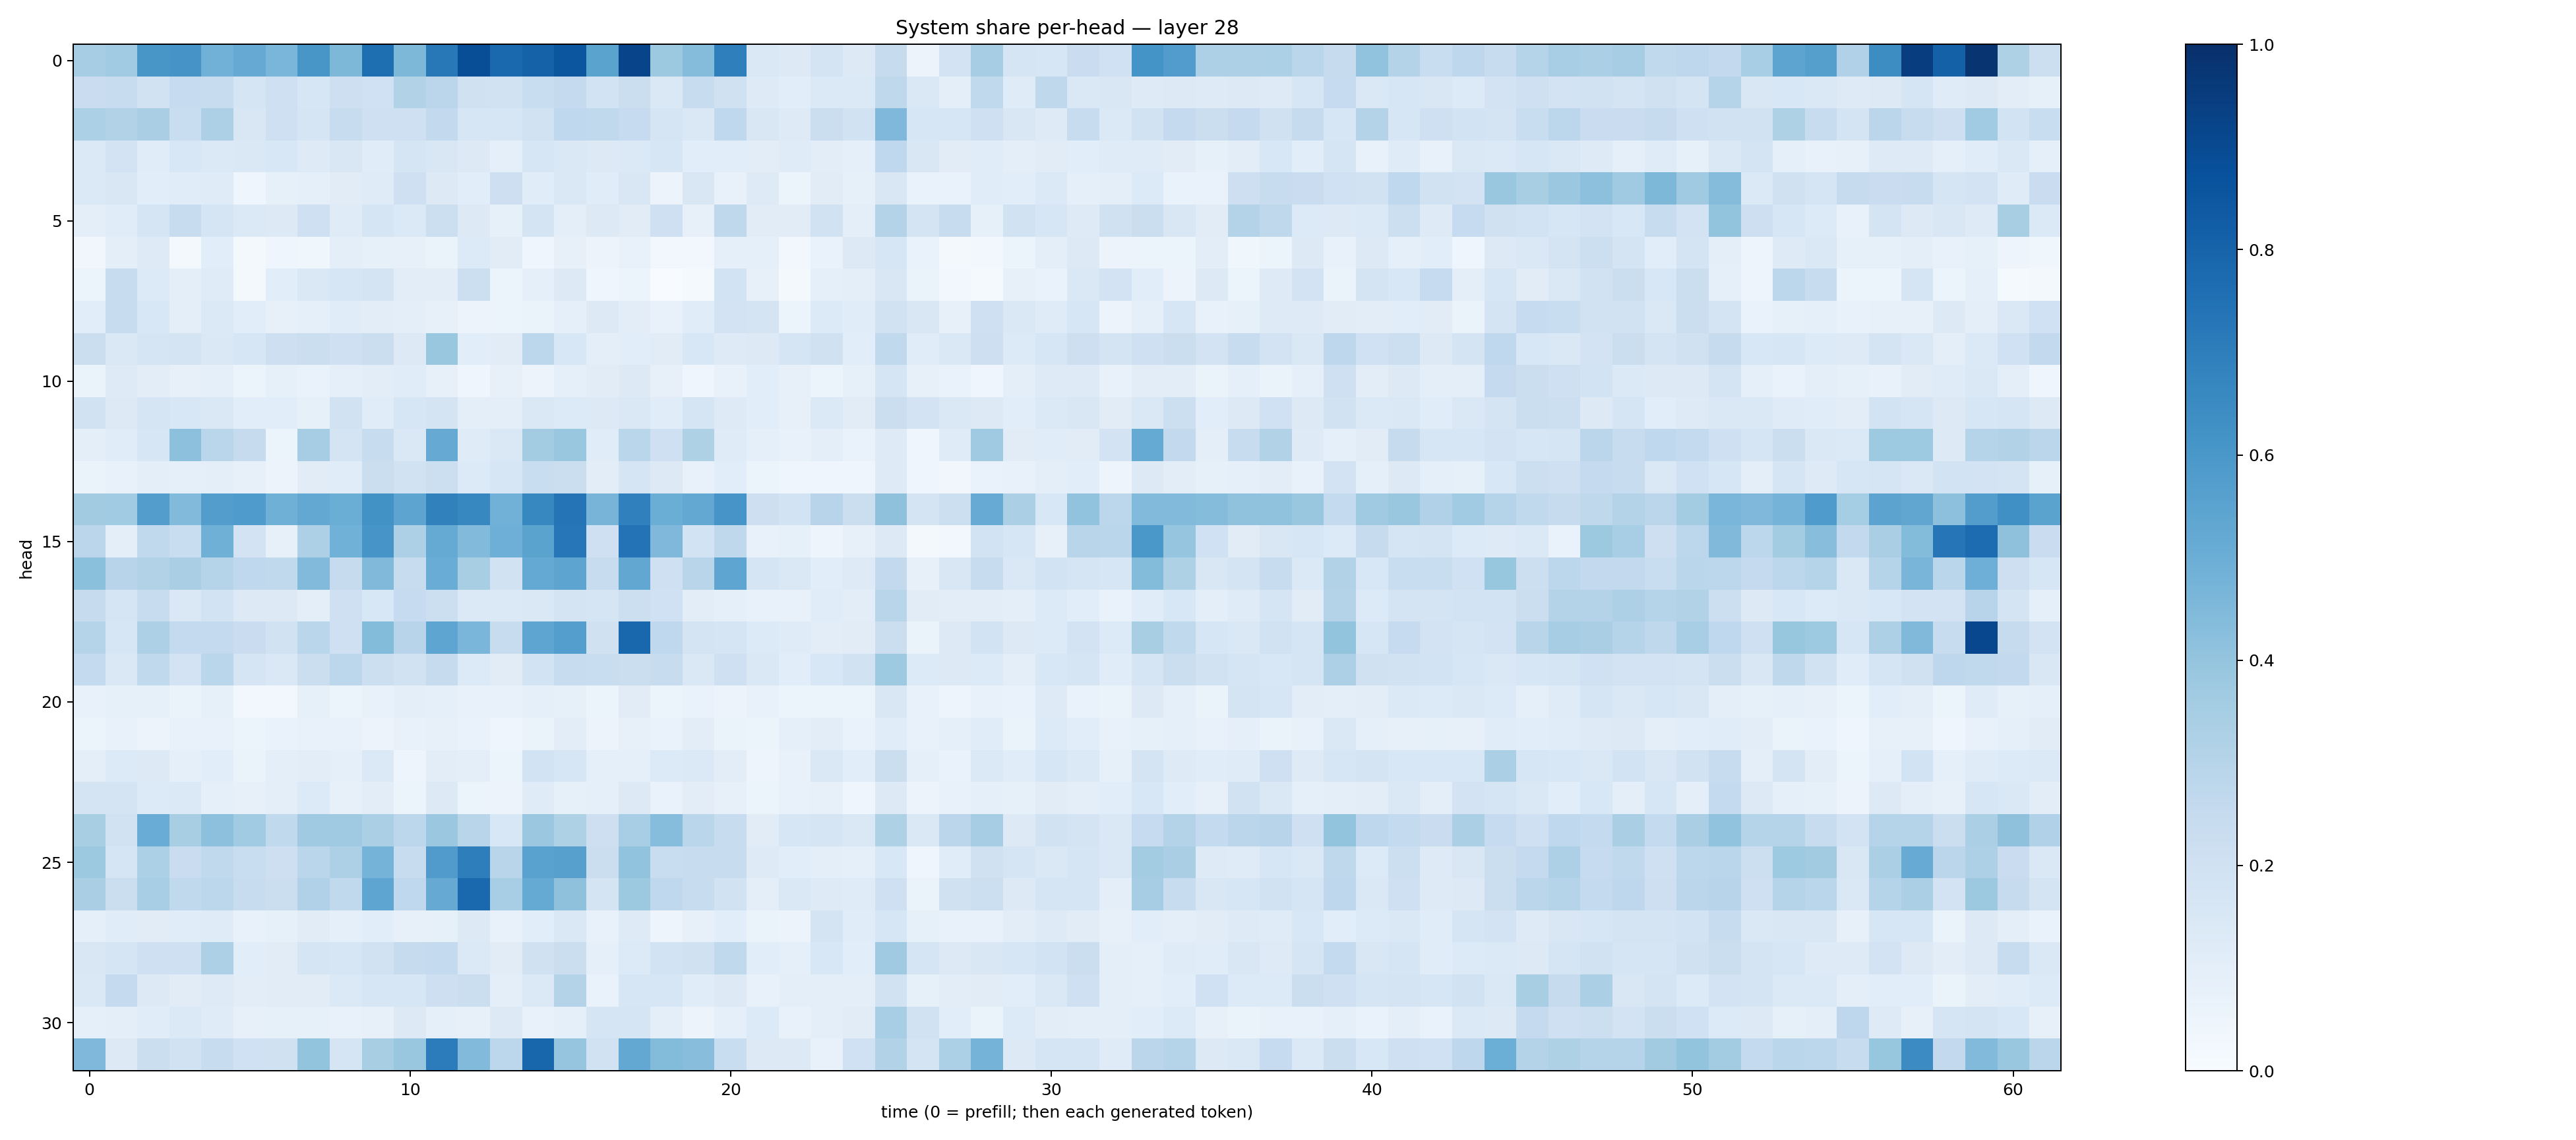

Data behind this chart, as committed beside it:
0.34851274, 0.3643361, 0.60236907, 0.6120435, 0.48284683, 0.5151304, 0.46466976, 0.6024569, 0.45414364, 0.7609726, 0.45478818, 0.7196331, 0.8857406, 0.7802998, 0.8066366, 0.854328, 0.5487165, 0.9206635, 0.377131, 0.4359184, 0.69300133, 0.1410511, 0.12816031, 0.1795463
0.2283, 0.2354, 0.1918, 0.2472, 0.2365, 0.1708, 0.2099, 0.1566, 0.2125, 0.2026, 0.3119, 0.285, 0.1988, 0.1902, 0.2336, 0.2503, 0.1854, 0.2201, 0.1474, 0.2362, 0.1984, 0.1216, 0.1064, 0.1369
0.3283, 0.3124, 0.3387, 0.232, 0.3252, 0.1514, 0.2095, 0.1716, 0.2356, 0.2092, 0.2085, 0.2596, 0.1596, 0.158, 0.1942, 0.2694, 0.2648, 0.2474, 0.1644, 0.1472, 0.2659, 0.1515, 0.1226, 0.2224
0.14, 0.182, 0.1149, 0.1538, 0.1373, 0.1419, 0.1551, 0.1249, 0.1521, 0.1141, 0.1676, 0.1517, 0.128, 0.0915, 0.1604, 0.1462, 0.1285, 0.1374, 0.161, 0.1086, 0.1078, 0.1025, 0.1211, 0.1017
0.1382, 0.1507, 0.1057, 0.1149, 0.1192, 0.04164, 0.08297, 0.08761, 0.1119, 0.1202, 0.2069, 0.1271, 0.1086, 0.2133, 0.1151, 0.1437, 0.1137, 0.1505, 0.05819, 0.1514, 0.07295, 0.1225, 0.05207, 0.1106
0.09706, 0.1155, 0.1664, 0.2357, 0.1682, 0.1384, 0.1257, 0.2105, 0.1201, 0.1669, 0.1381, 0.215, 0.1301, 0.08279, 0.1762, 0.09381, 0.1296, 0.1099, 0.2045, 0.0799, 0.2731, 0.1116, 0.1109, 0.192
0.03184, 0.09625, 0.1216, 0.01738, 0.1092, 0.01885, 0.04093, 0.03646, 0.09467, 0.08299, 0.07942, 0.06306, 0.1342, 0.1111, 0.03963, 0.07825, 0.05592, 0.07144, 0.02397, 0.03051, 0.08607, 0.0905, 0.02828, 0.06762
0.05199, 0.2346, 0.135, 0.09993, 0.1178, 0.01757, 0.107, 0.1415, 0.1597, 0.1784, 0.1022, 0.1047, 0.2173, 0.05278, 0.09174, 0.1254, 0.04466, 0.0521, 0.001835, 0.0151, 0.1842, 0.08169, 0.02227, 0.08866
0.1058, 0.2414, 0.1548, 0.09718, 0.1391, 0.1058, 0.082, 0.08831, 0.1166, 0.1046, 0.09468, 0.08191, 0.0567, 0.05455, 0.06318, 0.09011, 0.1251, 0.1047, 0.07733, 0.1163, 0.1815, 0.1768, 0.0623, 0.1356
0.2204, 0.1474, 0.1642, 0.1736, 0.141, 0.1631, 0.2117, 0.2217, 0.21, 0.2211, 0.1304, 0.3854, 0.1092, 0.1105, 0.2808, 0.1551, 0.09413, 0.1055, 0.1109, 0.1553, 0.1232, 0.1303, 0.1668, 0.1983
0.06468, 0.1228, 0.1051, 0.0784, 0.08753, 0.05332, 0.08448, 0.06665, 0.09119, 0.1021, 0.1168, 0.08146, 0.04331, 0.08148, 0.0565, 0.08949, 0.1105, 0.13, 0.0808, 0.03947, 0.07752, 0.109, 0.07884, 0.05872
0.1919, 0.1252, 0.17, 0.1525, 0.1461, 0.1088, 0.1084, 0.08514, 0.1935, 0.1148, 0.1639, 0.1729, 0.09484, 0.09782, 0.1409, 0.1347, 0.1283, 0.1426, 0.1136, 0.1702, 0.1226, 0.1084, 0.08124, 0.1396
0.09438, 0.1163, 0.1582, 0.4146, 0.2871, 0.2448, 0.06039, 0.3503, 0.173, 0.2394, 0.1464, 0.5146, 0.1185, 0.1461, 0.3572, 0.3857, 0.1148, 0.2855, 0.2063, 0.3241, 0.1183, 0.08913, 0.07288, 0.09923
0.06378, 0.0758, 0.09731, 0.092, 0.09803, 0.07911, 0.05493, 0.1114, 0.115, 0.2202, 0.1952, 0.2153, 0.1355, 0.1577, 0.2329, 0.2236, 0.1021, 0.1693, 0.1316, 0.07285, 0.1083, 0.05994, 0.04115, 0.04567
0.3616, 0.3651, 0.5713, 0.4437, 0.5706, 0.5834, 0.4906, 0.526, 0.5023, 0.6217, 0.5402, 0.6856, 0.6656, 0.4822, 0.665, 0.7371, 0.4724, 0.6896, 0.5037, 0.5269, 0.6081, 0.2121, 0.184, 0.2951
0.2847, 0.09737, 0.263, 0.2333, 0.4888, 0.1818, 0.08081, 0.3269, 0.4853, 0.6092, 0.3262, 0.5189, 0.4419, 0.4939, 0.5477, 0.7229, 0.2066, 0.7411, 0.4528, 0.1843, 0.2718, 0.07453, 0.08483, 0.05005
0.4215, 0.2954, 0.3124, 0.3384, 0.299, 0.2674, 0.2636, 0.4427, 0.2454, 0.4466, 0.2399, 0.5051, 0.3433, 0.1883, 0.5207, 0.5405, 0.2361, 0.5275, 0.2047, 0.2893, 0.5357, 0.1696, 0.1408, 0.1071
0.2444, 0.1672, 0.2355, 0.1463, 0.1873, 0.1281, 0.1289, 0.1009, 0.206, 0.1548, 0.2493, 0.2177, 0.137, 0.1379, 0.1476, 0.1749, 0.1715, 0.2177, 0.2031, 0.1048, 0.09301, 0.07811, 0.07812, 0.1167
0.3021, 0.1619, 0.3264, 0.2559, 0.2575, 0.2293, 0.1925, 0.2879, 0.2092, 0.4382, 0.2967, 0.5379, 0.4644, 0.24, 0.536, 0.5702, 0.1979, 0.7857, 0.267, 0.1765, 0.1677, 0.1337, 0.1188, 0.1026
0.2568, 0.1432, 0.2623, 0.1819, 0.2881, 0.1661, 0.1427, 0.2264, 0.2784, 0.2172, 0.1922, 0.2459, 0.1356, 0.1119, 0.1865, 0.241, 0.2308, 0.224, 0.2377, 0.1452, 0.2104, 0.1459, 0.1091, 0.1542
0.07522, 0.08477, 0.08421, 0.06611, 0.08245, 0.02863, 0.02879, 0.08587, 0.05375, 0.07415, 0.09503, 0.08882, 0.07123, 0.07455, 0.09243, 0.08512, 0.05958, 0.1112, 0.05896, 0.06872, 0.05793, 0.07735, 0.0541, 0.06246
0.05318, 0.07331, 0.05799, 0.07274, 0.07457, 0.05464, 0.06808, 0.0723, 0.07337, 0.05786, 0.07082, 0.07948, 0.06714, 0.04028, 0.06526, 0.1043, 0.05815, 0.07989, 0.06987, 0.1018, 0.06323, 0.06128, 0.08916, 0.1028
0.09782, 0.1359, 0.1253, 0.08995, 0.1083, 0.06597, 0.101, 0.1019, 0.08892, 0.1392, 0.04904, 0.1025, 0.09702, 0.05458, 0.1862, 0.1597, 0.09021, 0.08744, 0.1344, 0.1401, 0.1019, 0.04928, 0.07295, 0.1455
0.1765, 0.1782, 0.1348, 0.1403, 0.09107, 0.08133, 0.09836, 0.1358, 0.08188, 0.1025, 0.05423, 0.132, 0.06193, 0.0581, 0.1201, 0.08274, 0.08817, 0.1323, 0.06686, 0.1036, 0.08045, 0.05418, 0.07343, 0.07905
0.3429, 0.1941, 0.5047, 0.3428, 0.4168, 0.3641, 0.2643, 0.3687, 0.3679, 0.3344, 0.2791, 0.3822, 0.2913, 0.1525, 0.3798, 0.3215, 0.2135, 0.3451, 0.4305, 0.2885, 0.2406, 0.1126, 0.1595, 0.1715
0.3758, 0.1667, 0.3285, 0.2301, 0.2637, 0.2331, 0.2128, 0.2881, 0.3273, 0.4734, 0.2352, 0.5798, 0.6973, 0.2902, 0.5509, 0.56, 0.2245, 0.4026, 0.2329, 0.2368, 0.2354, 0.1211, 0.109, 0.09835
0.3367, 0.2251, 0.3442, 0.2654, 0.2793, 0.2346, 0.2258, 0.3188, 0.2645, 0.5357, 0.269, 0.5154, 0.7823, 0.3449, 0.5189, 0.4107, 0.1754, 0.3771, 0.2669, 0.2398, 0.1929, 0.09718, 0.1433, 0.1217
0.09086, 0.1165, 0.1112, 0.1161, 0.1202, 0.07054, 0.08353, 0.1101, 0.09245, 0.1091, 0.08092, 0.08257, 0.1256, 0.07079, 0.1091, 0.1431, 0.07589, 0.1224, 0.04903, 0.0786, 0.1091, 0.06346, 0.05708, 0.1727
0.1517, 0.1652, 0.2054, 0.207, 0.3281, 0.108, 0.1113, 0.1685, 0.1637, 0.1884, 0.2446, 0.2565, 0.1391, 0.1094, 0.1959, 0.2243, 0.09097, 0.1359, 0.1867, 0.1958, 0.2647, 0.1063, 0.08805, 0.1528
0.1421, 0.2501, 0.1252, 0.1113, 0.1217, 0.1046, 0.1124, 0.1112, 0.1376, 0.1615, 0.1637, 0.2124, 0.224, 0.09559, 0.139, 0.3051, 0.06822, 0.1565, 0.1583, 0.1152, 0.1321, 0.07049, 0.09929, 0.09565
0.08973, 0.09973, 0.1138, 0.1383, 0.1175, 0.07862, 0.08341, 0.08301, 0.07181, 0.07932, 0.1288, 0.08721, 0.08103, 0.1322, 0.07606, 0.08696, 0.1709, 0.171, 0.09734, 0.05578, 0.08656, 0.1343, 0.07473, 0.096
0.45, 0.1315, 0.2242, 0.1939, 0.238, 0.2, 0.1986, 0.402, 0.1715, 0.3406, 0.3859, 0.7044, 0.4433, 0.2809, 0.7893, 0.3954, 0.1944, 0.5271, 0.4401, 0.429, 0.2329, 0.1279, 0.1278, 0.07811
